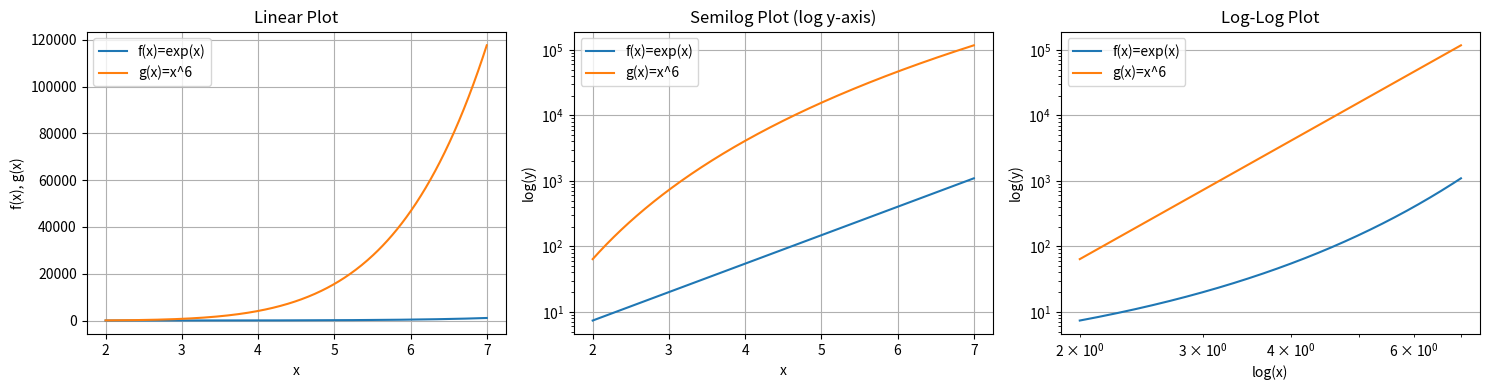

Here is the Python script that generated this plot:
# -*- coding: utf-8 -*-
"""
Created on Mon Apr 27 19:39:06 2026

@author: evafa
"""

import numpy as np
import matplotlib.pyplot as plt

# functions
x = np.linspace(2, 7, 400)
y1 = np.exp(x)
y2 = x**6

# 1x3 subplot layout
fig, axes = plt.subplots(1, 3, figsize=(15, 4))

# linear plot
axes[0].plot(x, y1, label="f(x)=exp(x)")
axes[0].plot(x, y2, label="g(x)=x^6")
axes[0].set_title("Linear Plot")
axes[0].set_xlabel("x")
axes[0].set_ylabel("f(x), g(x)")
axes[0].legend()
axes[0].grid(True)

# semilog y-axis plot
axes[1].semilogy(x, y1, label="f(x)=exp(x)")
axes[1].semilogy(x, y2, label="g(x)=x^6")
axes[1].set_title("Semilog Plot (log y-axis)")
axes[1].set_xlabel("x")
axes[1].set_ylabel("log(y)")
axes[1].legend()
axes[1].grid(True)

# log-log plot
axes[2].loglog(x, y1, label="f(x)=exp(x)")
axes[2].loglog(x, y2, label="g(x)=x^6")
axes[2].set_title("Log-Log Plot")
axes[2].set_xlabel("log(x)")
axes[2].set_ylabel("log(y)")
axes[2].legend()
axes[2].grid(True)

plt.tight_layout()
plt.show()
